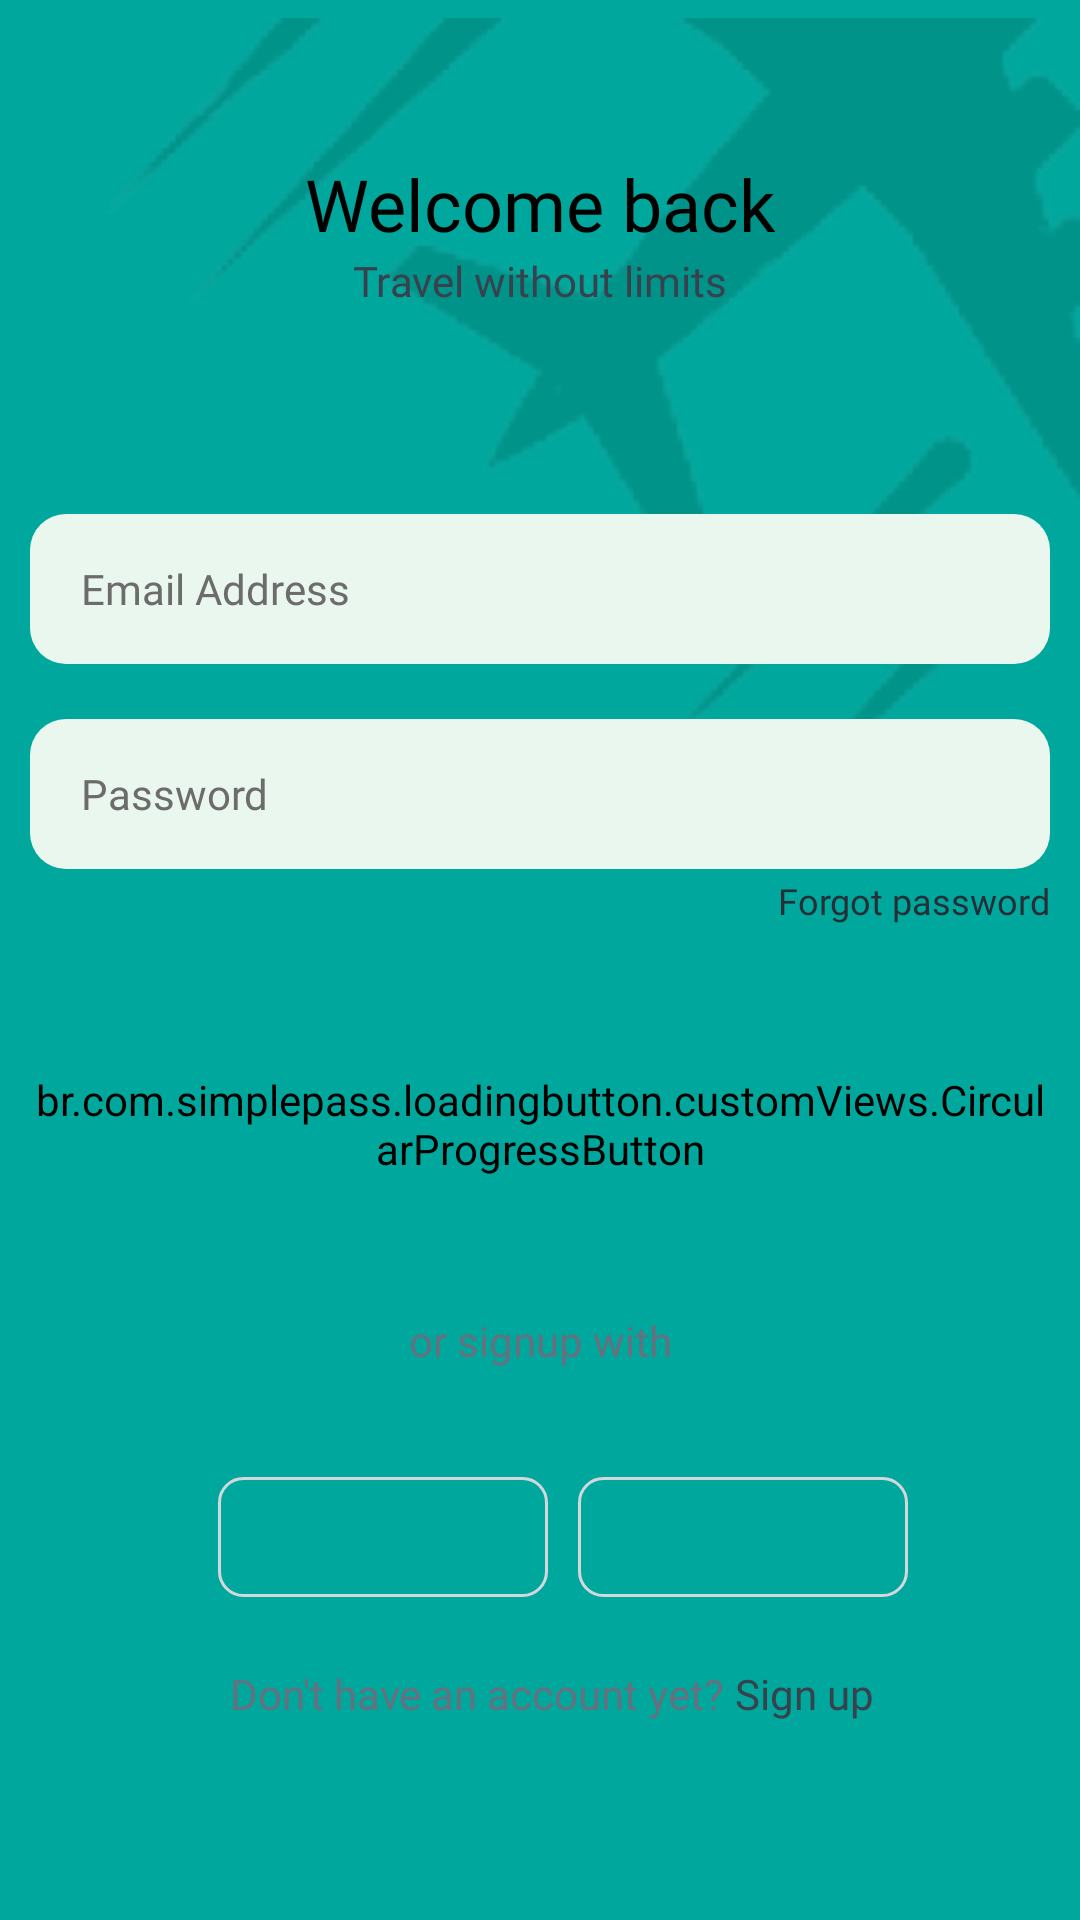

Here is an Android app screen rendered from its layout file. Give the layout XML and the strings, colors and styles it references.
<!-- AndroidManifest.xml: application theme Theme.TravelSmart -->
<!-- res/layout/fragment_signin.xml -->
<?xml version="1.0" encoding="utf-8"?>
<androidx.constraintlayout.widget.ConstraintLayout xmlns:android="http://schemas.android.com/apk/res/android"
    android:id="@+id/main"
    xmlns:app="http://schemas.android.com/apk/res-auto"
    xmlns:tools="http://schemas.android.com/tools"
    android:layout_width="match_parent"
    android:layout_height="match_parent"
    android:background="@color/dark_green">

    <ImageView
        android:id="@+id/imageView"
        android:layout_width="wrap_content"
        android:layout_height="wrap_content"
        app:layout_constraintEnd_toEndOf="parent"
        app:layout_constraintTop_toTopOf="parent"
        app:srcCompat="@drawable/plane_shadow" />

    <View
        android:id="@+id/view"
        android:layout_width="match_parent"
        android:layout_height="650dp"
        android:background="@drawable/bg_white_tc"
        app:layout_constraintBottom_toBottomOf="parent"
        tools:layout_editor_absoluteX="-16dp" />

    <TextView
        android:id="@+id/textView"
        android:layout_width="wrap_content"
        android:layout_height="wrap_content"
        android:fontFamily="@font/manrope_bold"
        android:text="@string/welcome_back"
        android:textColor="@color/black"
        android:textSize="24sp"
        app:layout_constraintBottom_toBottomOf="parent"
        app:layout_constraintEnd_toEndOf="parent"
        app:layout_constraintStart_toStartOf="@+id/view"
        app:layout_constraintTop_toTopOf="@+id/view"
        app:layout_constraintVertical_bias="0.1" />

    <TextView
        android:id="@+id/textView2"
        android:layout_width="wrap_content"
        android:layout_height="wrap_content"
        android:fontFamily="@font/montserrat_regular"
        android:text="@string/welcome_slogan"
        android:textColor="@color/grey"
        android:textSize="14sp"
        app:layout_constraintBottom_toBottomOf="@+id/view"
        app:layout_constraintEnd_toEndOf="parent"
        app:layout_constraintStart_toStartOf="parent"
        app:layout_constraintTop_toBottomOf="@+id/textView"
        app:layout_constraintVertical_bias="0.0" />

    <EditText
        android:id="@+id/ed_email"
        android:layout_width="340dp"
        android:layout_height="50dp"
        android:background="@drawable/bg_light_green_c"
        app:layout_constraintBottom_toBottomOf="parent"
        app:layout_constraintEnd_toEndOf="parent"
        app:layout_constraintStart_toStartOf="parent"
        android:hint="@string/email_address"
        android:inputType="textEmailAddress"
        android:fontFamily="@font/montserrat_regular"
        android:paddingLeft="17dp"
        android:paddingRight="17dp"
        android:textColor="@color/dark_blue"
        android:textColorHint="@color/dark_grey"
        android:textSize="14sp"
        app:layout_constraintTop_toBottomOf="@+id/textView2"
        app:layout_constraintVertical_bias="0.14" />

    <EditText
        android:id="@+id/ed_password"
        android:layout_width="340dp"
        android:layout_height="50dp"
        android:background="@drawable/bg_light_green_c"
        android:fontFamily="@font/montserrat_regular"
        android:hint="@string/password"
        android:paddingLeft="17dp"
        android:paddingRight="17dp"
        android:inputType="textPassword"
        android:textColor="@color/dark_blue"
        android:textColorHint="@color/dark_grey"
        android:textSize="14sp"
        app:layout_constraintBottom_toBottomOf="parent"
        app:layout_constraintEnd_toEndOf="parent"
        app:layout_constraintStart_toStartOf="parent"
        app:layout_constraintTop_toBottomOf="@+id/ed_email"
        app:layout_constraintVertical_bias="0.05" />

    <TextView
        android:id="@+id/txError"
        android:layout_width="340dp"
        android:layout_height="wrap_content"
        android:gravity="center"
        android:fontFamily="@font/montserrat_regular"
        android:paddingBottom="10dp"
        android:textColor="@color/error"
        android:textSize="12.5sp"
        app:layout_constraintBottom_toTopOf="@+id/ed_email"
        app:layout_constraintEnd_toEndOf="parent"
        app:layout_constraintStart_toStartOf="parent"
        android:visibility="gone"/>

    <TextView
        android:id="@+id/forgot_password"
        android:layout_width="wrap_content"
        android:layout_height="wrap_content"
        android:text="@string/forgot_password"
        android:textSize="12sp"
        android:fontFamily="@font/montserrat_regular"
        app:layout_constraintBottom_toTopOf="@+id/b_sign_in"
        app:layout_constraintEnd_toEndOf="@+id/ed_password"
        app:layout_constraintTop_toBottomOf="@+id/ed_password"
        app:layout_constraintVertical_bias="0.05"
        android:textColor="#262E36"/>

    <br.com.simplepass.loadingbutton.customViews.CircularProgressButton
        android:id="@+id/b_sign_in"
        android:layout_width="340dp"
        android:layout_height="50dp"
        android:background="@drawable/bg_dark_green_c"
        android:backgroundTint="@color/dark_green"
        android:fontFamily="@font/manrope_bold"
        android:text="@string/sign_in"
        android:textAllCaps="false"
        android:textColor="@color/white"
        android:textSize="16sp"
        app:layout_constraintBottom_toBottomOf="parent"
        app:layout_constraintEnd_toEndOf="parent"
        app:layout_constraintStart_toStartOf="parent"
        app:layout_constraintTop_toBottomOf="@+id/ed_password"
        app:layout_constraintVertical_bias="0.2" />

    <TextView
        android:id="@+id/textView3"
        android:layout_width="wrap_content"
        android:layout_height="wrap_content"
        android:fontFamily="@font/montserrat_regular"
        android:text="or signup with"
        android:textColor="@color/grey_tone"
        android:textSize="14sp"
        app:layout_constraintBottom_toBottomOf="parent"
        app:layout_constraintEnd_toEndOf="parent"
        app:layout_constraintStart_toStartOf="parent"
        app:layout_constraintTop_toBottomOf="@+id/b_sign_in"
        app:layout_constraintVertical_bias="0.17" />

    <View
        android:id="@+id/view2"
        android:layout_width="110dp"
        android:layout_height="40dp"
        android:background="@drawable/bg_stroke_c"
        app:layout_constraintBottom_toBottomOf="@+id/view"
        app:layout_constraintEnd_toEndOf="parent"
        app:layout_constraintHorizontal_bias="0.29"
        app:layout_constraintStart_toStartOf="parent"
        app:layout_constraintTop_toBottomOf="@+id/textView3"
        app:layout_constraintVertical_bias="0.25" />

    <View
        android:layout_width="110dp"
        android:layout_height="40dp"
        android:background="@drawable/bg_stroke_c"
        app:layout_constraintBottom_toBottomOf="@+id/view"
        app:layout_constraintEnd_toEndOf="parent"
        app:layout_constraintHorizontal_bias="0.15"
        app:layout_constraintStart_toEndOf="@+id/view2"
        app:layout_constraintTop_toBottomOf="@+id/textView3"
        app:layout_constraintVertical_bias="0.25" />

    <TextView
        android:id="@+id/textView4"
        android:layout_width="wrap_content"
        android:layout_height="wrap_content"
        android:fontFamily="@font/montserrat_regular"
        android:text="Don't have an account yet? "
        android:textColor="@color/grey_tone"
        android:textSize="14sp"
        app:layout_constraintBottom_toBottomOf="parent"
        app:layout_constraintEnd_toEndOf="parent"
        app:layout_constraintHorizontal_bias="0.4"
        app:layout_constraintStart_toStartOf="parent"
        app:layout_constraintTop_toBottomOf="@+id/textView3"
        app:layout_constraintVertical_bias="0.6" />

    <TextView
        android:id="@+id/signUp"
        android:layout_width="wrap_content"
        android:layout_height="wrap_content"
        android:fontFamily="@font/montserrat_regular"
        android:text="@string/sign_up"
        android:textColor="@color/grey"
        android:textSize="14sp"
        app:layout_constraintBottom_toBottomOf="@+id/textView4"
        app:layout_constraintStart_toEndOf="@+id/textView4" />
</androidx.constraintlayout.widget.ConstraintLayout>
<!-- resources referenced by this layout -->
<resources>
  <color name="black">#FF000000</color>
  <color name="dark_blue">#262E36</color>
  <color name="dark_green">#00A79D</color>
  <color name="dark_grey">#6C6C6C</color>
  <color name="error">#FF0000</color>
  <color name="grey">#37424D</color>
  <color name="grey_tone">#65717E</color>
  <color name="white">#FFFFFFFF</color>
  <!-- drawable bg_dark_green_c (drawable-v24) -->
  <?xml version="1.0" encoding="utf-8"?>
  <shape xmlns:android="http://schemas.android.com/apk/res/android">
      <solid android:color="@color/dark_green" />
      <corners android:radius="12dp"/>
  </shape>
  <!-- drawable bg_light_green_c (drawable-v24) -->
  <?xml version="1.0" encoding="utf-8"?>
  <selector xmlns:android="http://schemas.android.com/apk/res/android">
      <item android:state_focused="true">
          <shape android:shape="rectangle">
              <stroke android:width="2dp" android:color="@color/dark_blue" />
              <solid android:color="@color/light_green" />
              <corners android:radius="12dp"/>
          </shape>
      </item>
      <item android:state_focused="false">
          <shape android:shape="rectangle">
              <solid android:color="@color/light_green" />
              <corners android:radius="12dp"/>
          </shape>
      </item>
  </selector>
  <!-- drawable bg_stroke_c (drawable-v24) -->
  <?xml version="1.0" encoding="utf-8"?>
  <shape xmlns:android="http://schemas.android.com/apk/res/android">
      <stroke android:color="#D4D7DB" android:width="1dp"/>
      <corners android:radius="8dp"/>
  </shape>
  <!-- drawable plane_shadow: png bitmap (drawable, 25491 bytes) -->
  <string name="email_address">Email Address</string>
  <string name="forgot_password">Forgot password</string>
  <string name="password">Password</string>
  <string name="sign_in">Sign in</string>
  <string name="sign_up">Sign up</string>
  <string name="welcome_back">Welcome back</string>
  <string name="welcome_slogan">Travel without limits</string>
  <style name="Theme.TravelSmart" parent="Theme.AppCompat.Light.NoActionBar">
          
          <item name="colorPrimary">@color/purple_500</item>
          <item name="colorPrimaryVariant">@color/dark_green</item>
          <item name="colorOnPrimary">@color/trans_black</item>
          
          <item name="colorSecondary">@color/teal_200</item>
          <item name="colorSecondaryVariant">@color/teal_700</item>
          <item name="colorOnSecondary">@color/black</item>
          <item name="android:statusBarColor">@color/dark_green</item>
      </style>
  <color name="light_green">#E9F7EF</color>
  <color name="purple_500">#FF6200EE</color>
  <color name="trans_black">#80000000</color>
  <color name="teal_200">#80B5E5E3</color>
  <color name="teal_700">#FF018786</color>
</resources>
